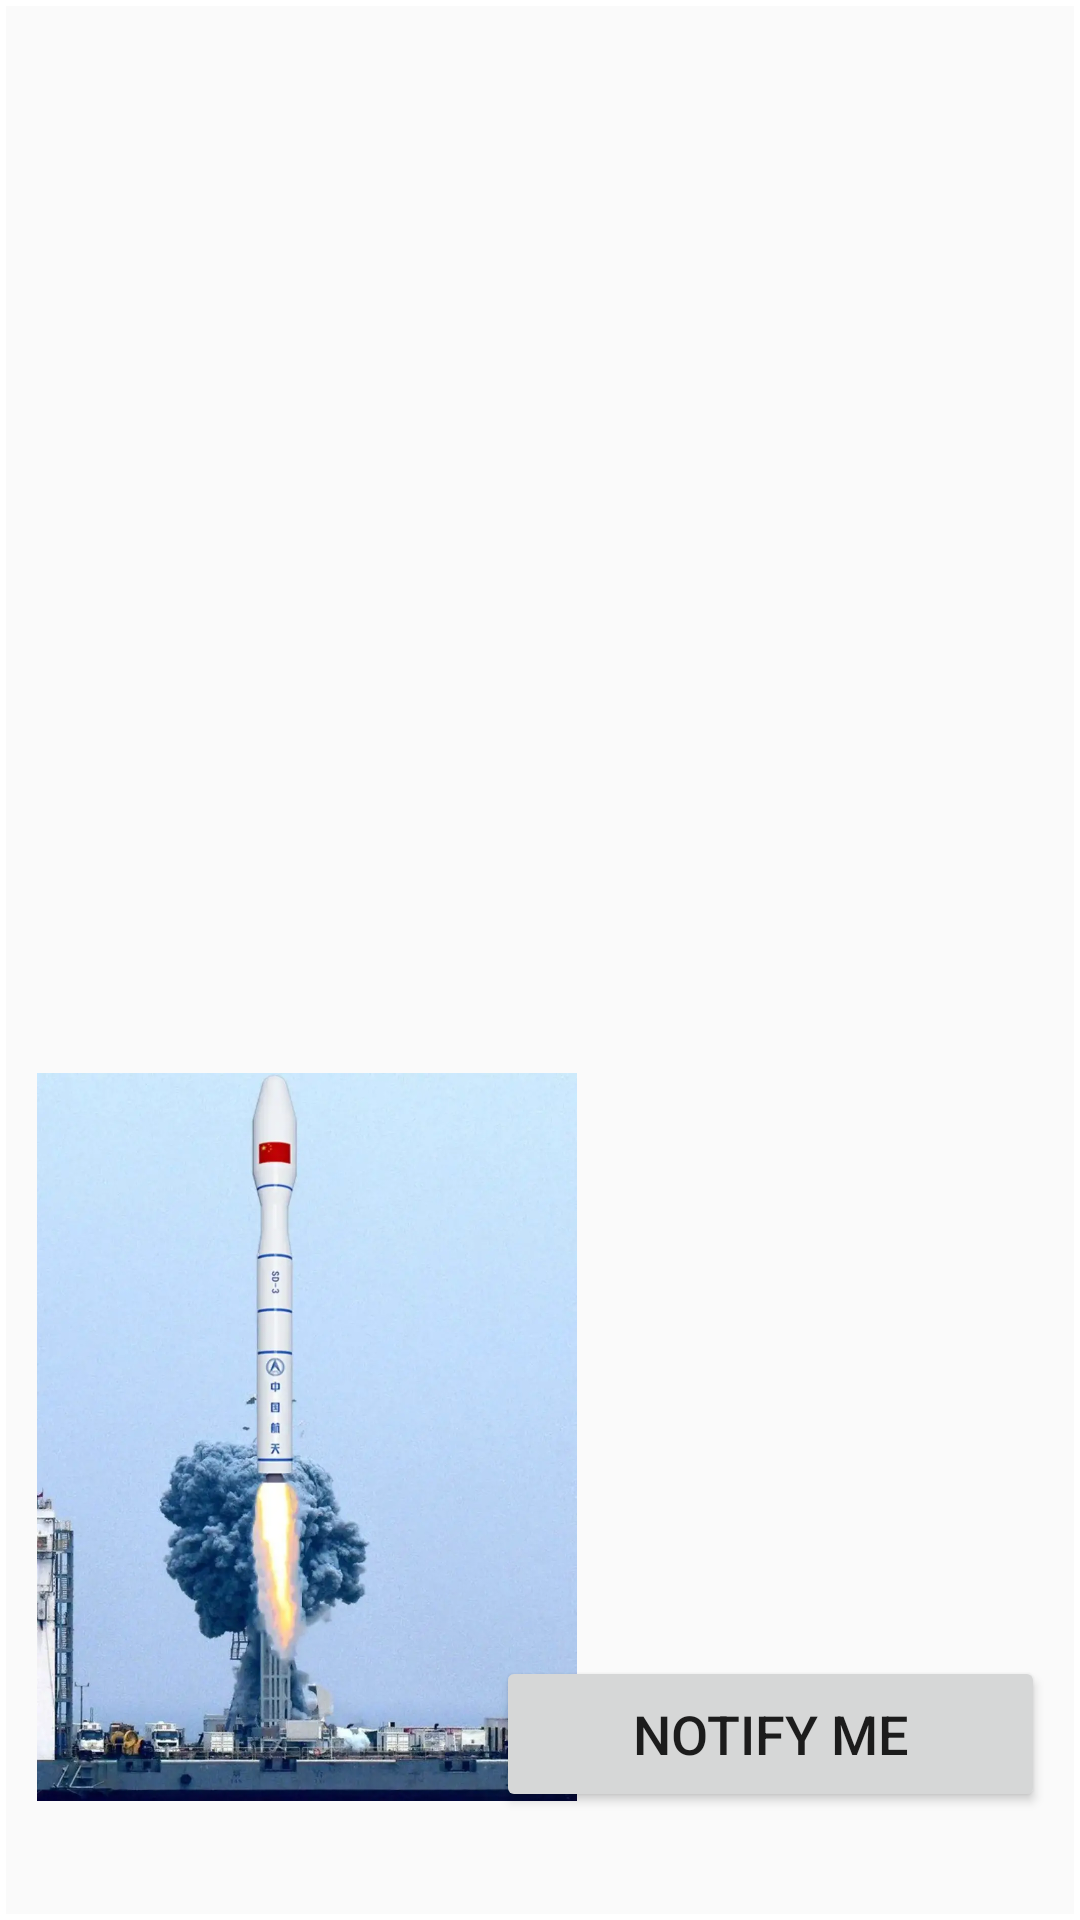

Write the Android layout XML for this screen, with the resource values it uses.
<!-- AndroidManifest.xml: application theme Theme.AppCompat.DayNight.DarkActionBar -->
<!-- res/layout/header_layout.xml -->
<?xml version="1.0" encoding="utf-8"?>
<androidx.constraintlayout.widget.ConstraintLayout
    xmlns:android="http://schemas.android.com/apk/res/android"
    xmlns:app="http://schemas.android.com/apk/res-auto"
    xmlns:tools="http://schemas.android.com/tools"
    android:layout_width="match_parent"
    android:layout_height="300dp"
    android:layout_marginTop="10dp"
    android:background="@drawable/border">

    <ImageView
        android:id="@+id/upcomingLaunchImage"
        android:layout_width="180dp"
        android:layout_height="264dp"
        android:layout_marginBottom="5dp"
        app:layout_constraintBottom_toBottomOf="parent"
        app:layout_constraintEnd_toEndOf="parent"
        app:layout_constraintHorizontal_bias="0.069"
        app:layout_constraintStart_toStartOf="parent"
        app:layout_constraintTop_toTopOf="parent"
        app:layout_constraintVertical_bias="0.935"
        app:srcCompat="@drawable/dragon" />


    <TextView
        android:id="@+id/upcomingLaunchName"
        android:layout_width="199dp"
        android:layout_height="87dp"
        android:layout_marginBottom="5dp"
        android:textAlignment="center"
        android:textColor="@color/white"
        android:textSize="20sp"
        app:layout_constraintBottom_toBottomOf="parent"
        app:layout_constraintEnd_toEndOf="parent"
        app:layout_constraintHorizontal_bias="0.938"
        app:layout_constraintStart_toStartOf="parent"
        app:layout_constraintTop_toTopOf="parent"
        app:layout_constraintVertical_bias="0.173" />

    <TextView
        android:id="@+id/upcomingLaunchCountdownLabel"
        android:layout_width="200dp"
        android:layout_height="54dp"
        android:text=""
        android:textAlignment="center"
        android:textColor="@color/white"
        android:textSize="20sp"
        app:layout_constraintBottom_toBottomOf="parent"
        app:layout_constraintEnd_toEndOf="parent"
        app:layout_constraintHorizontal_bias="0.938"
        app:layout_constraintStart_toStartOf="parent"
        app:layout_constraintTop_toTopOf="parent" />

    <TextView
        android:id="@+id/upcomingLaunchCountdown"
        android:layout_width="186dp"
        android:layout_height="56dp"
        android:layout_marginTop="24dp"
        android:textAlignment="center"
        android:textColor="@android:color/holo_red_dark"
        android:textSize="25sp"
        app:layout_constraintBottom_toBottomOf="parent"
        app:layout_constraintEnd_toEndOf="parent"
        app:layout_constraintHorizontal_bias="0.938"
        app:layout_constraintStart_toStartOf="parent"
        app:layout_constraintTop_toTopOf="parent"
        app:layout_constraintVertical_bias="0.717" />

    <Button
        android:id="@+id/notifyButton"
        android:layout_width="183dp"
        android:layout_height="52dp"
        android:text="Notify Me"
        android:textSize="18sp"
        app:layout_constraintBottom_toBottomOf="parent"
        app:layout_constraintEnd_toEndOf="parent"
        app:layout_constraintHorizontal_bias="0.934"
        app:layout_constraintStart_toStartOf="parent"
        app:layout_constraintTop_toTopOf="parent"
        app:layout_constraintVertical_bias="0.939" />
</androidx.constraintlayout.widget.ConstraintLayout>
<!-- resources referenced by this layout -->
<resources>
  <!-- drawable border (drawable) -->
  <?xml version="1.0" encoding="utf-8"?>
      <shape xmlns:android="http://schemas.android.com/apk/res/android">
          <solid android:color="@android:color/transparent" />
          <stroke
              android:width="2dp"
              android:color="@android:color/white" />
          <corners android:radius="0dp" />
      </shape>
  <!-- drawable dragon: png bitmap (drawable, 1003933 bytes) -->
  <!-- not gathered from this repository: default colours our renderer supplied (Android Studio template values) -->
  <color name="white">#FFFFFFFF</color>
</resources>
